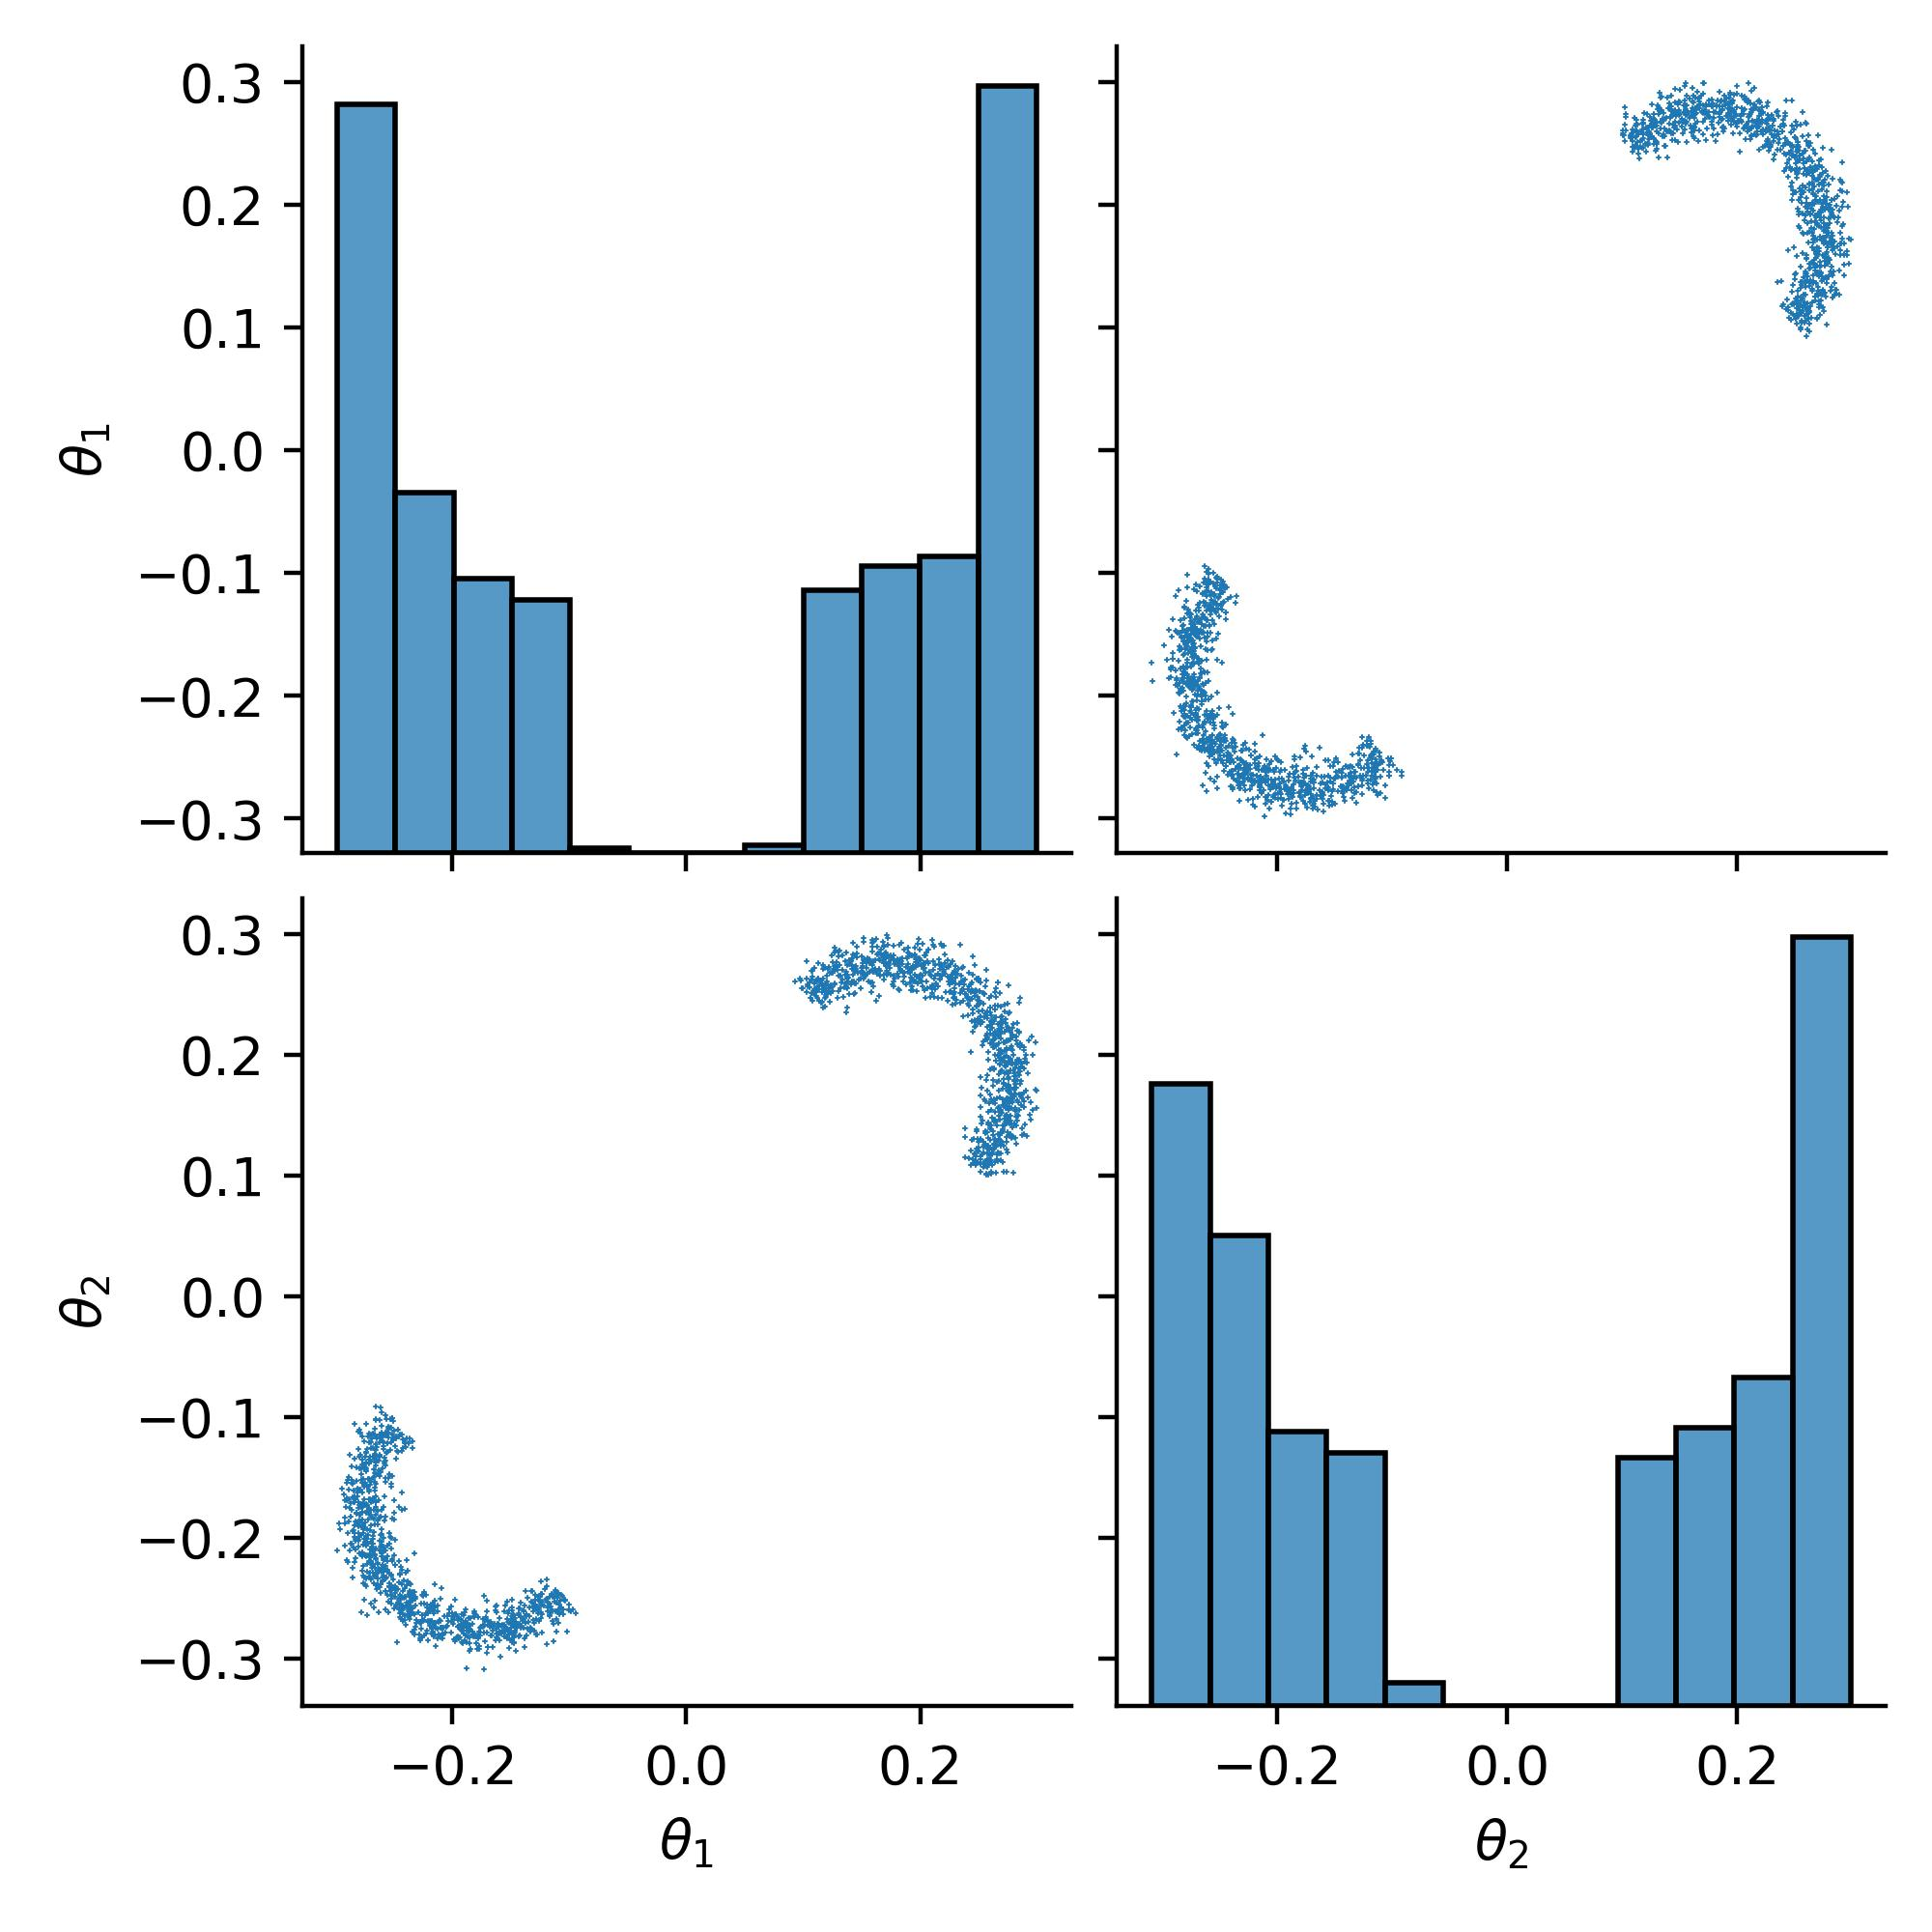

Values plotted in this chart, from the file beside it:
, 0, 1
0, 0.2672, 0.2096
1, 0.2575, 0.2144
2, 0.2302, 0.2637
3, 0.254, 0.1278
4, 0.1053, 0.2558
5, -0.2221, -0.2631
6, -0.269, -0.2099
7, 0.1437, 0.2726
8, -0.2463, -0.1111
9, 0.117, 0.263
10, -0.128, -0.2802
11, 0.1138, 0.2545
12, 0.2658, 0.1176
13, 0.2288, 0.2476
14, -0.2659, -0.1612
15, -0.2701, -0.1943
16, -0.2478, -0.1172
17, -0.1511, -0.2801
18, -0.1961, -0.283
19, 0.2511, 0.1562
20, -0.2813, -0.1625
21, 0.2127, 0.2656
22, -0.1469, -0.2732
23, -0.1706, -0.2615
24, -0.1294, -0.2479
25, -0.2026, -0.2625
26, 0.2243, 0.2604
27, -0.2751, -0.2328
28, 0.2593, 0.2247
29, 0.2363, 0.2542
30, 0.246, 0.1183
31, 0.2573, 0.235
32, -0.1048, -0.2633
33, -0.2694, -0.234
34, 0.1223, 0.2519
35, 0.2726, 0.1554
36, -0.2674, -0.1985
37, 0.2446, 0.2816
38, 0.2869, 0.1928
39, 0.2485, 0.1111
40, -0.2531, -0.1017
41, 0.2792, 0.1024
42, -0.2537, -0.2408
43, 0.1806, 0.2757
44, 0.1438, 0.2692
45, -0.2483, -0.2228
46, -0.271, -0.1764
47, 0.2746, 0.1722
48, 0.1163, 0.2571
49, 0.2239, 0.2722
50, 0.1824, 0.2709
51, 0.2627, 0.1874
52, -0.2659, -0.2146
53, -0.271, -0.1385
54, -0.2426, -0.2607
55, -0.1461, -0.2774
56, 0.2023, 0.276
57, -0.2846, -0.2086
58, -0.2859, -0.1414
59, -0.2849, -0.2251
... 1,940 more rows
